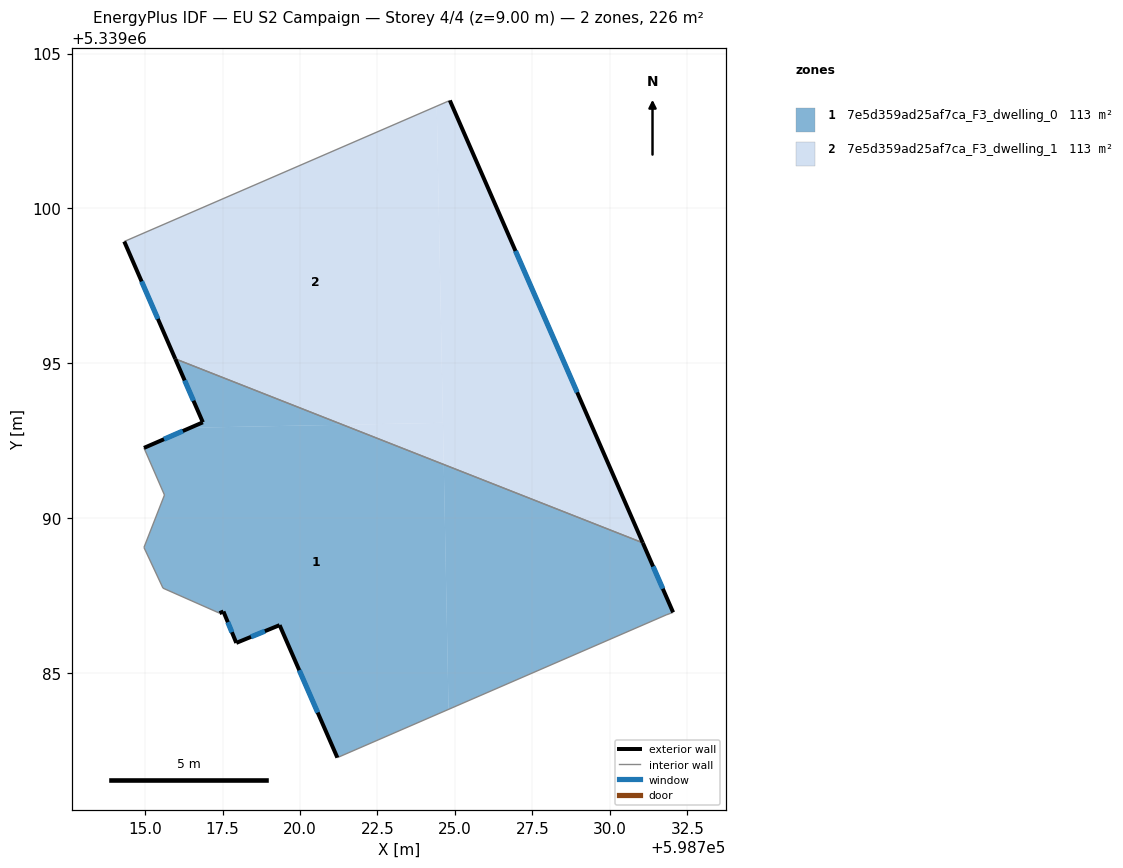
=== STOREY PLAN SPEC (per zone: floor XY polygon, exterior-wall plan segments, windows/doors) ===
zone 1: 7e5d359ad25af7ca_F3_dwelling_0  (112.9 m²)
  floor: (598724.64, 5339091.74) (598724.79, 5339083.83) (598721.21, 5339082.28) (598719.34, 5339086.55) (598717.94, 5339085.98) (598717.53, 5339086.99) (598717.40, 5339086.94) (598715.58, 5339087.75) (598714.96, 5339089.06) (598715.63, 5339090.75) (598714.96, 5339092.27) (598716.46, 5339092.92) (598721.38, 5339093.02)
  floor: (598721.38, 5339093.02) (598716.46, 5339092.92) (598716.86, 5339093.10) (598715.97, 5339095.15)
  floor: (598731.06, 5339089.21) (598732.04, 5339086.96) (598731.81, 5339086.88) (598724.79, 5339083.83) (598724.64, 5339091.74)
  exterior wall: (598719.34, 5339086.55) – (598721.21, 5339082.28)  [4.7 m]
    window: (598719.98, 5339085.10) – (598720.57, 5339083.73)  [1.4 m²]
  exterior wall: (598717.94, 5339085.98) – (598719.34, 5339086.55)  [1.5 m]
    window: (598718.42, 5339086.17) – (598718.87, 5339086.36)  [0.5 m²]
  exterior wall: (598717.53, 5339086.99) – (598717.94, 5339085.98)  [1.1 m]
    window: (598717.67, 5339086.65) – (598717.80, 5339086.32)  [0.3 m²]
  exterior wall: (598717.40, 5339086.94) – (598717.53, 5339086.99)  [0.1 m]
  exterior wall: (598716.86, 5339093.10) – (598714.96, 5339092.27)  [2.1 m]
    window: (598716.22, 5339092.82) – (598715.61, 5339092.55)  [0.6 m²]
  exterior wall: (598715.97, 5339095.15) – (598716.86, 5339093.10)  [2.2 m]
    window: (598716.28, 5339094.45) – (598716.56, 5339093.80)  [0.7 m²]
  exterior wall: (598732.04, 5339086.96) – (598731.06, 5339089.21)  [2.4 m]
    window: (598731.71, 5339087.73) – (598731.40, 5339088.45)  [0.8 m²]
  interior walls: 7
zone 2: 7e5d359ad25af7ca_F3_dwelling_1  (112.9 m²)
  floor: (598724.41, 5339103.30) (598724.61, 5339093.08) (598721.38, 5339093.02) (598715.97, 5339095.15) (598714.33, 5339098.93)
  floor: (598724.84, 5339103.49) (598731.06, 5339089.21) (598724.64, 5339091.74) (598724.41, 5339103.30)
  floor: (598724.61, 5339093.08) (598724.64, 5339091.74) (598721.38, 5339093.02)
  exterior wall: (598714.33, 5339098.93) – (598715.97, 5339095.15)  [4.1 m]
    window: (598714.89, 5339097.65) – (598715.41, 5339096.44)  [1.3 m²]
  exterior wall: (598731.06, 5339089.21) – (598724.84, 5339103.49)  [15.6 m]
    window: (598728.95, 5339094.07) – (598726.96, 5339098.63)  [4.8 m²]
  interior walls: 2

=== DERIVED (storey summary) ===
Building: EU S2 Campaign
Storey: 4 of 4  (floor level z = 9.00 m)
Storey gross floor area: 225.8 m²
Zones on this storey: 2
  - 7e5d359ad25af7ca_F3_dwelling_0: floor 112.9 m²; exterior wall 14.2 m (42.5 m²); 6 window(s) 4.3 m²; WWR 10.1%
  - 7e5d359ad25af7ca_F3_dwelling_1: floor 112.9 m²; exterior wall 19.7 m (59.1 m²); 2 window(s) 6.0 m²; WWR 10.2%
Zone adjacency (shared interzone walls):
  - 7e5d359ad25af7ca_F3_dwelling_0 ↔ 7e5d359ad25af7ca_F3_dwelling_1